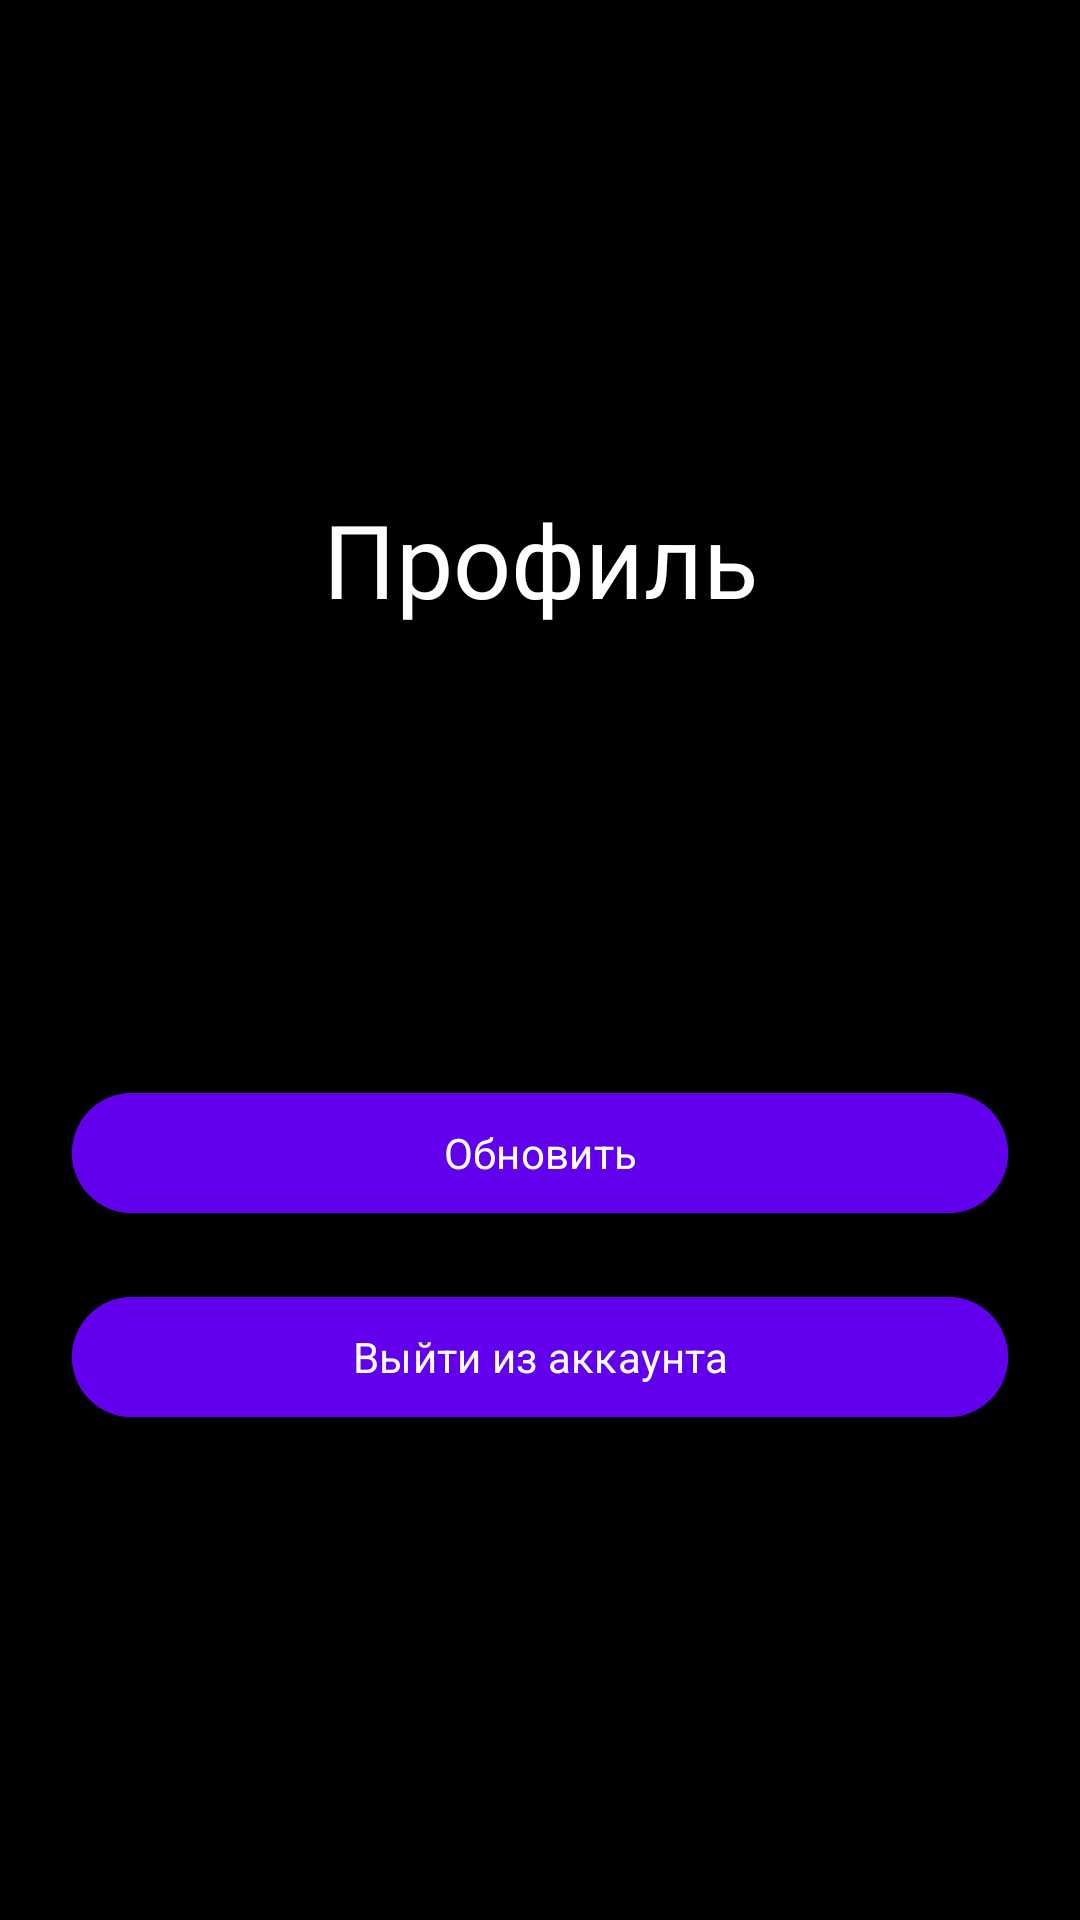

Produce the Android XML layout that renders to this screen, including the resource entries it uses.
<!-- AndroidManifest.xml: application theme Theme.Material3.Dark.NoActionBar -->
<!-- res/layout/profile_activity.xml -->
<LinearLayout xmlns:android="http://schemas.android.com/apk/res/android"
    xmlns:tools="http://schemas.android.com/tools"
    android:layout_width="match_parent"
    android:layout_height="match_parent"
    xmlns:app="http://schemas.android.com/apk/res-auto"
    android:gravity="center"
    android:orientation="vertical"
    android:padding="24dp"
    android:background="#000000"
    tools:context=".ProfileActivity">

        <TextView
            android:id="@+id/textView"
            android:layout_width="match_parent"
            android:layout_height="wrap_content"
            android:layout_marginBottom="50dp"
            android:gravity="center"
            android:text="@string/profile"
            android:textSize="34sp"
            android:textColor="#FFFFFF"
            android:fontFamily="sans-serif" />

        <com.google.android.material.textfield.TextInputLayout
            android:layout_width="match_parent"
            android:layout_height="wrap_content"
            android:layout_marginBottom="20dp"
            style="@style/Widget.MaterialComponents.TextInputLayout.OutlinedBox"
            app:boxCornerRadiusBottomEnd="10dp"
            app:boxCornerRadiusBottomStart="10dp"
            app:boxCornerRadiusTopEnd="10dp"
            app:boxCornerRadiusTopStart="10dp"
            app:boxBackgroundColor="#FFFFFF">

                <com.google.android.material.textfield.TextInputEditText
                    android:id="@+id/customer_address"
                    android:layout_width="match_parent"
                    android:layout_height="wrap_content"
                    android:hint="@string/Address"
                    android:inputType="text"
                    android:fontFamily="sans-serif"
                    android:textColor="#000000"
                    android:visibility="gone"
                    tools:ignore="VisualLintTextFieldSize" />
        </com.google.android.material.textfield.TextInputLayout>

        <com.google.android.material.textfield.TextInputLayout
            android:layout_width="match_parent"
            android:layout_height="wrap_content"
            android:layout_marginBottom="20dp"
            style="@style/Widget.MaterialComponents.TextInputLayout.OutlinedBox"
            app:boxCornerRadiusBottomEnd="10dp"
            app:boxCornerRadiusBottomStart="10dp"
            app:boxCornerRadiusTopEnd="10dp"
            app:boxCornerRadiusTopStart="10dp"
            app:boxBackgroundColor="#FFFFFF">

                <com.google.android.material.textfield.TextInputEditText
                    android:id="@+id/first_name"
                    android:layout_width="match_parent"
                    android:layout_height="wrap_content"
                    android:hint="@string/first_name"
                    android:inputType="text"
                    android:fontFamily="sans-serif"
                    android:textColor="#000000"
                    android:visibility="gone"
                    tools:ignore="VisualLintTextFieldSize" />
        </com.google.android.material.textfield.TextInputLayout>

        <com.google.android.material.textfield.TextInputLayout
            android:layout_width="match_parent"
            android:layout_height="wrap_content"
            android:layout_marginBottom="20dp"
            style="@style/Widget.MaterialComponents.TextInputLayout.OutlinedBox"
            app:boxCornerRadiusBottomEnd="10dp"
            app:boxCornerRadiusBottomStart="10dp"
            app:boxCornerRadiusTopEnd="10dp"
            app:boxCornerRadiusTopStart="10dp"
            app:boxBackgroundColor="#FFFFFF">

                <com.google.android.material.textfield.TextInputEditText
                    android:id="@+id/last_name"
                    android:layout_width="match_parent"
                    android:layout_height="wrap_content"
                    android:hint="@string/last_name"
                    android:inputType="text"
                    android:fontFamily="sans-serif"
                    android:textColor="#000000"
                    android:visibility="gone"
                    tools:ignore="VisualLintTextFieldSize" />
        </com.google.android.material.textfield.TextInputLayout>

        <com.google.android.material.textfield.TextInputLayout
            android:layout_width="match_parent"
            android:layout_height="wrap_content"
            android:layout_marginBottom="20dp"
            style="@style/Widget.MaterialComponents.TextInputLayout.OutlinedBox"
            app:boxCornerRadiusBottomEnd="10dp"
            app:boxCornerRadiusBottomStart="10dp"
            app:boxCornerRadiusTopEnd="10dp"
            app:boxCornerRadiusTopStart="10dp"
            app:boxBackgroundColor="#FFFFFF">

                <com.google.android.material.textfield.TextInputEditText
                    android:id="@+id/warehouse_name"
                    android:layout_width="match_parent"
                    android:layout_height="wrap_content"
                    android:hint="@string/warehouse_name"
                    android:fontFamily="sans-serif"
                    android:textColor="#000000"
                    android:visibility="gone"
                    tools:ignore="VisualLintTextFieldSize" />
        </com.google.android.material.textfield.TextInputLayout>

        <Button
            android:id="@+id/update_button"
            android:layout_width="match_parent"
            android:layout_height="wrap_content"
            android:layout_marginBottom="20dp"
            android:text="@string/update_button"
            android:backgroundTint="#6200EE"
            android:textColor="#FFFFFF"
            android:fontFamily="sans-serif" />

        <Button
            android:id="@+id/exit_btn"
            android:layout_width="match_parent"
            android:layout_height="wrap_content"
            android:text="@string/Exit"
            android:backgroundTint="#6200EE"
            android:textColor="#FFFFFF"
            android:fontFamily="sans-serif" />

</LinearLayout>
<!-- resources referenced by this layout -->
<resources>
  <string name="Address">Адрес</string>
  <string name="Exit">Выйти из аккаунта</string>
  <string name="first_name">Имя</string>
  <string name="last_name">Фамилия</string>
  <string name="profile">Профиль</string>
  <string name="update_button">Обновить</string>
  <string name="warehouse_name">Название склада</string>
</resources>
